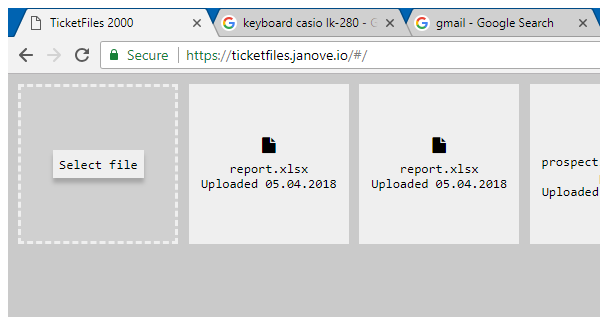
Task: Ticketpro løsning uten bruk av word / exchange
Workflow: clickUpload

Step 1: Attach Browser 'chrome.exe TicketFiles' in window 'TicketFiles 2000' (chrome.exe)

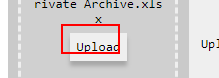
Step 2: click on the button
